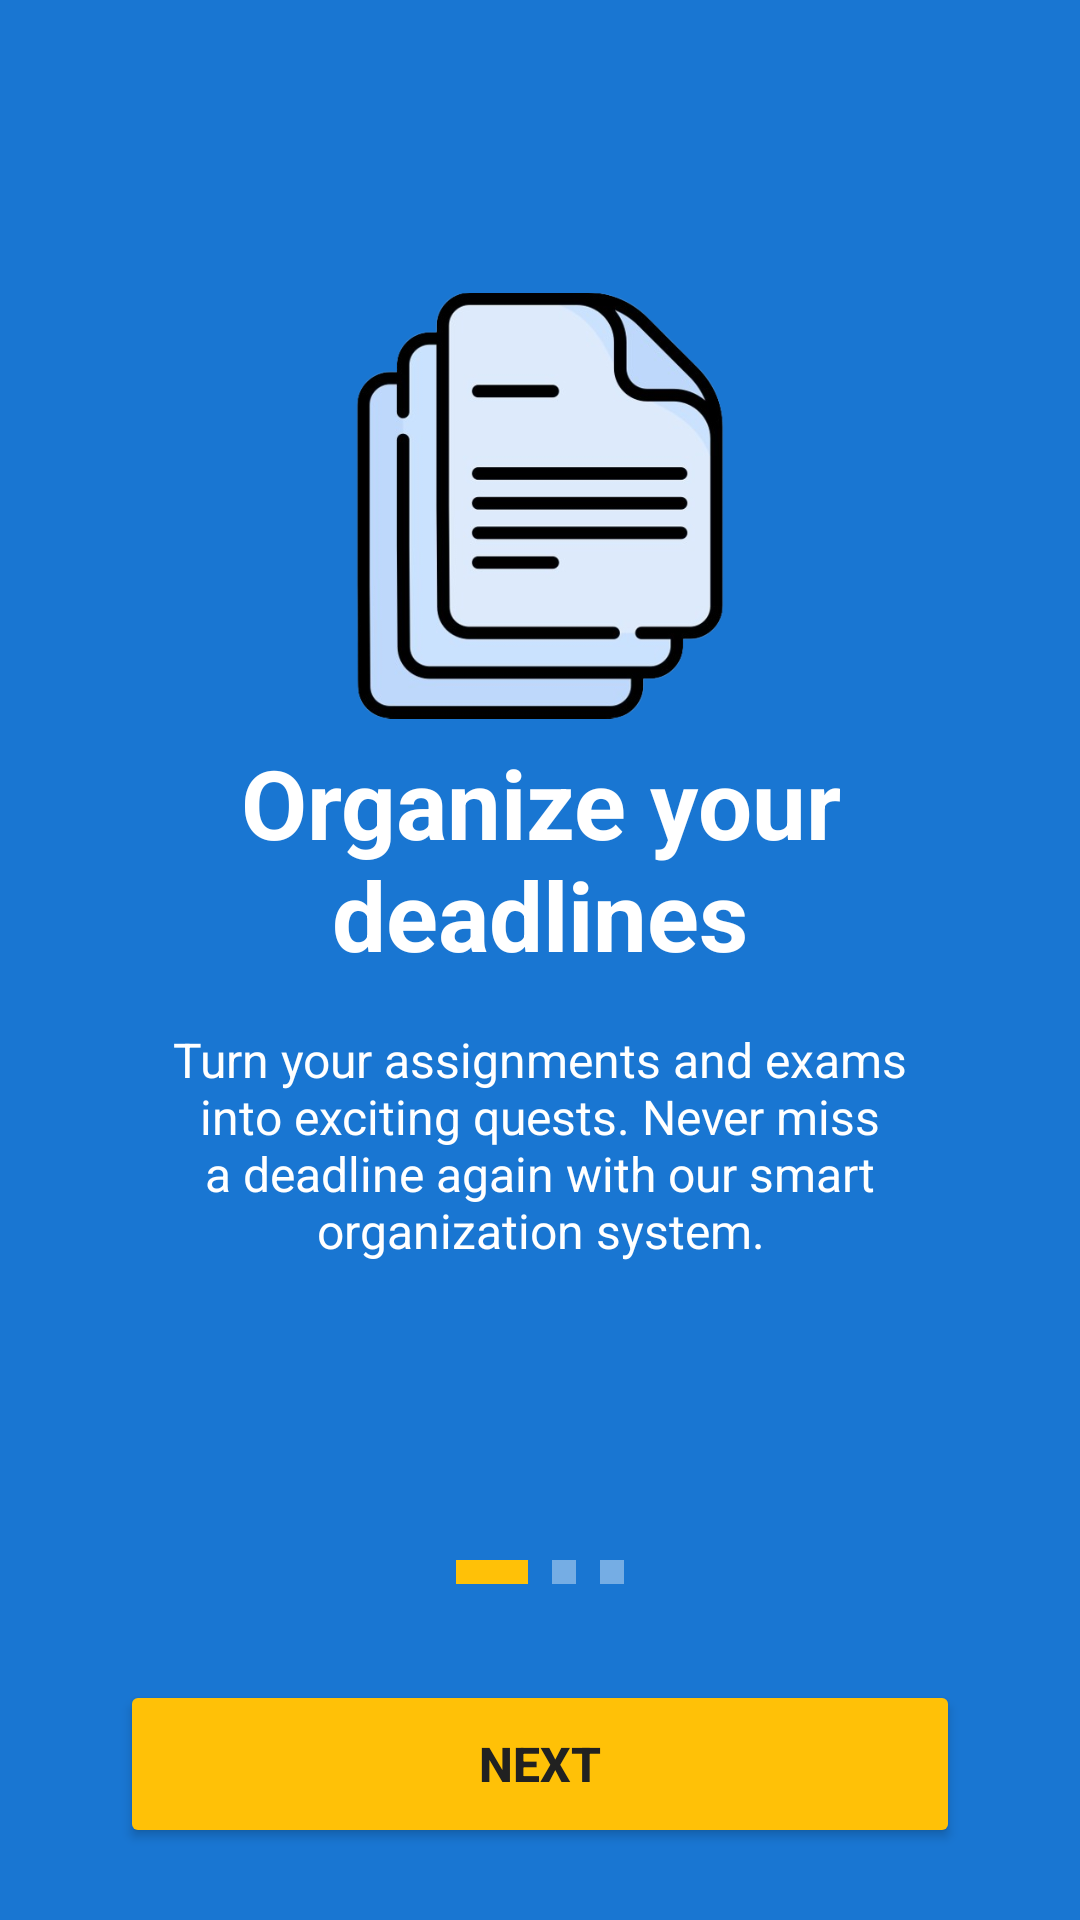

Here is an Android app screen rendered from its layout file. Give the layout XML and the strings, colors and styles it references.
<!-- AndroidManifest.xml: application theme Theme.UniQuest -->
<!-- res/layout/activity_onboarding1.xml -->
<LinearLayout xmlns:android="http://schemas.android.com/apk/res/android"
    xmlns:app="http://schemas.android.com/apk/res-auto"
    android:layout_width="match_parent"
    android:layout_height="match_parent"
    android:orientation="vertical"
    android:background="@color/primary"
    android:padding="24dp">

    

    
    <LinearLayout
        android:layout_width="match_parent"
        android:layout_height="0dp"
        android:layout_weight="1"
        android:orientation="vertical"
        android:gravity="center">

        

        
        <ImageView
            android:id="@+id/imageView"
            android:layout_width="142dp"
            android:layout_height="155dp"
            app:srcCompat="@drawable/file_icon_png_pic_removebg_preview" />

        <TextView
            android:layout_width="wrap_content"
            android:layout_height="wrap_content"
            android:text="@string/onboarding_1_title"
            android:textSize="32sp"
            android:textStyle="bold"
            android:textColor="@color/text_white"
            android:textAlignment="center"
            android:layout_marginBottom="16dp" />

        
        <TextView
            android:layout_width="match_parent"
            android:layout_height="wrap_content"
            android:text="@string/onboarding_1_subtitle"
            android:textSize="16sp"
            android:textColor="@color/text_white"
            android:textAlignment="center"
            android:layout_marginHorizontal="20dp" />

    </LinearLayout>

    
    <LinearLayout
        android:layout_width="match_parent"
        android:layout_height="wrap_content"
        android:orientation="vertical"
        android:layout_marginTop="32dp">

        
        <LinearLayout
            android:layout_width="wrap_content"
            android:layout_height="wrap_content"
            android:orientation="horizontal"
            android:layout_gravity="center"
            android:layout_marginBottom="32dp">

            
            <View
                android:layout_width="24dp"
                android:layout_height="8dp"
                android:background="@color/accent"
                android:layout_marginEnd="8dp" />

            
            <View
                android:layout_width="8dp"
                android:layout_height="8dp"
                android:background="#66FFFFFF"
                android:layout_marginEnd="8dp" />

            <View
                android:layout_width="8dp"
                android:layout_height="8dp"
                android:background="#66FFFFFF" />

        </LinearLayout>

        
        <Button
            android:id="@+id/btn_next_1"
            android:layout_width="match_parent"
            android:layout_height="56dp"
            android:layout_marginHorizontal="16dp"
            android:text="@string/next"
            android:textSize="16sp"
            android:textStyle="bold"
            android:textColor="@color/text_primary"
            android:backgroundTint="@color/accent" />

    </LinearLayout>

</LinearLayout>
<!-- resources referenced by this layout -->
<resources>
  <color name="accent">#FFC107</color>
  <color name="primary">#1976D2</color>
  <color name="text_primary">#212121</color>
  <color name="text_white">#FFFFFF</color>
  <!-- drawable file_icon_png_pic_removebg_preview: png bitmap (drawable, 86651 bytes) -->
  <string name="next">Next</string>
  <string name="onboarding_1_subtitle">Turn your assignments and exams into exciting quests. Never miss a deadline again with our smart organization system.</string>
  <string name="onboarding_1_title">Organize your\ndeadlines</string>
  <style name="Theme.UniQuest" parent="Base.Theme.UniQuest" />
  <style name="Base.Theme.UniQuest" parent="Theme.Material3.DayNight.NoActionBar">
          
          
      </style>
</resources>
